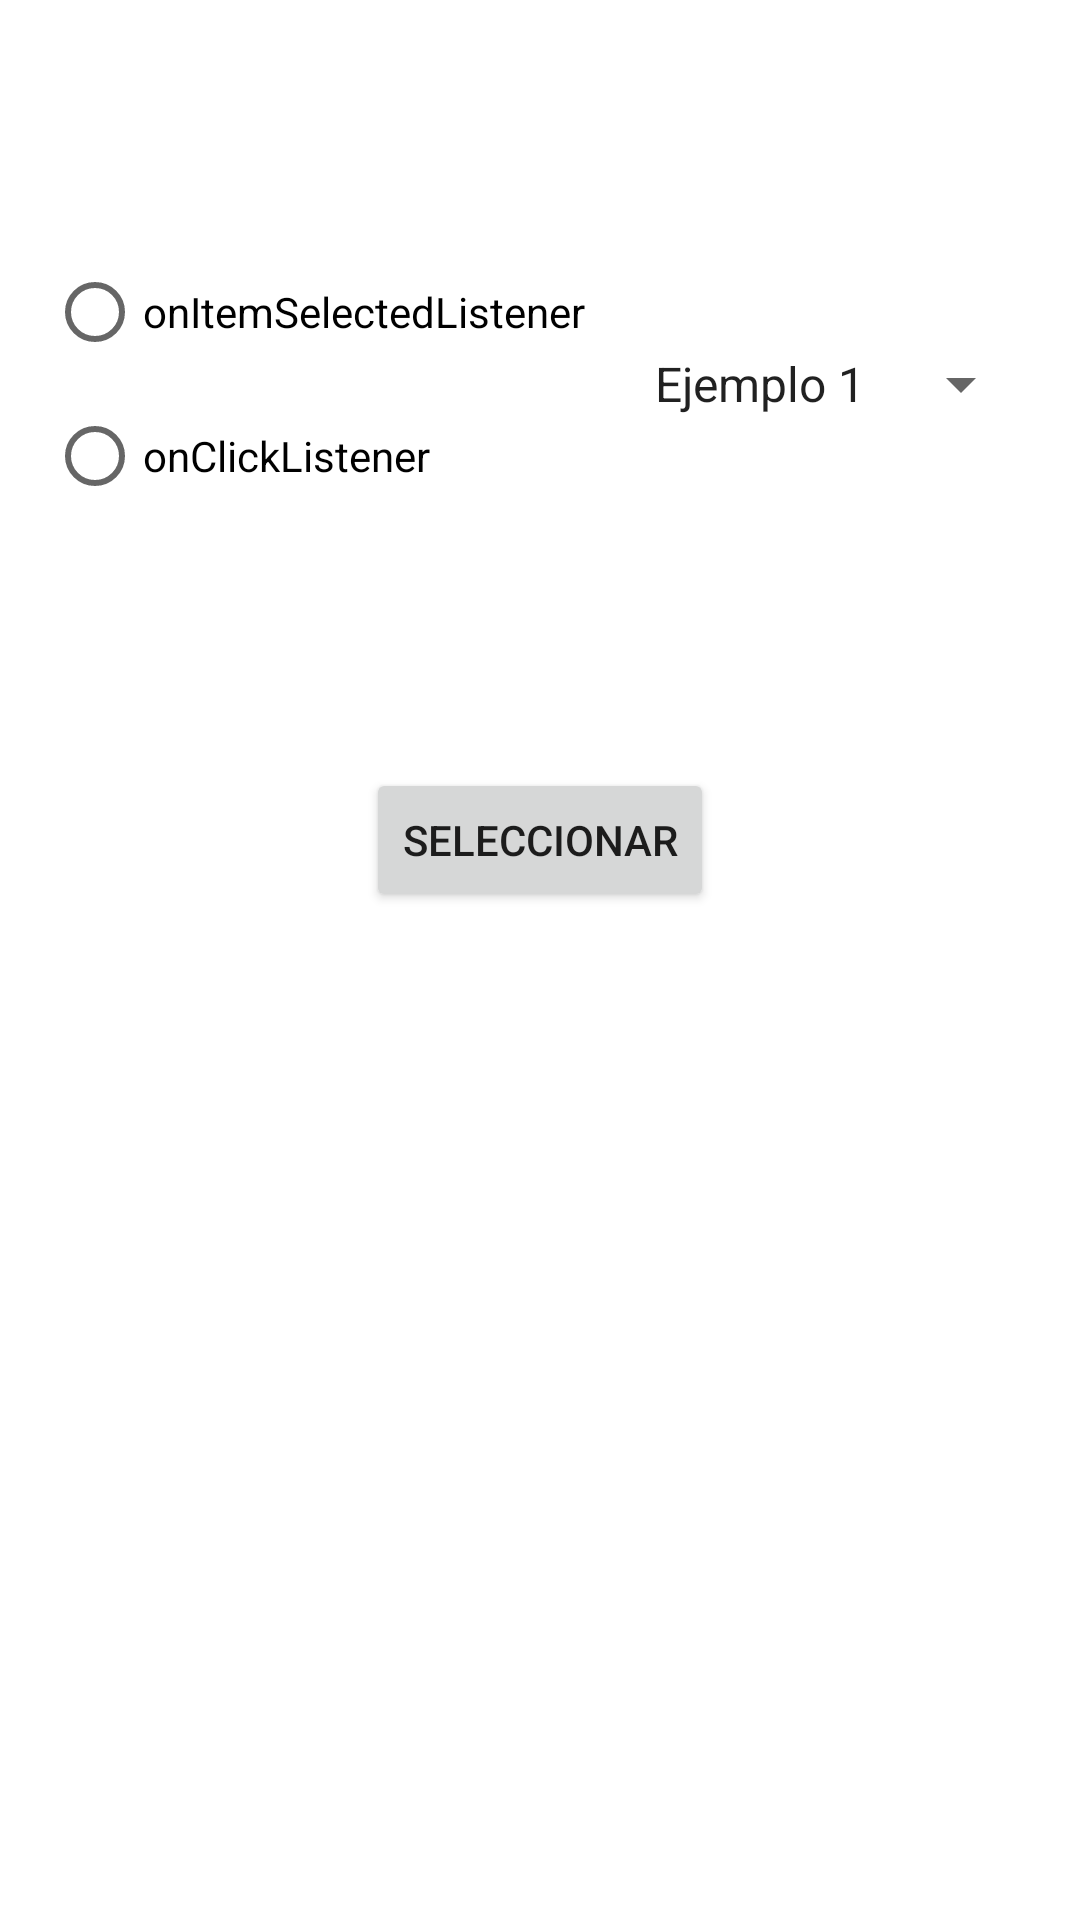

Produce the Android XML layout that renders to this screen, including the resource entries it uses.
<!-- AndroidManifest.xml: application theme Theme.Repaso_examen_final -->
<!-- res/layout/fragment_spinners.xml -->
<?xml version="1.0" encoding="utf-8"?>
<androidx.constraintlayout.widget.ConstraintLayout xmlns:android="http://schemas.android.com/apk/res/android"
    xmlns:app="http://schemas.android.com/apk/res-auto"
    xmlns:tools="http://schemas.android.com/tools"
    android:layout_width="match_parent"
    android:layout_height="match_parent"
    tools:context=".ejercicios.spinners.Spinners">

    <Button
        android:id="@+id/btn_seleccion"
        android:layout_width="wrap_content"
        android:layout_height="wrap_content"
        android:text="Seleccionar"
        app:layout_constraintBottom_toTopOf="@+id/guideline5"
        app:layout_constraintEnd_toEndOf="parent"
        app:layout_constraintHorizontal_bias="0.5"
        app:layout_constraintStart_toStartOf="parent"
        app:layout_constraintTop_toBottomOf="@+id/radioGroup"
        tools:ignore="MissingConstraints" />

    <RadioGroup
        android:id="@+id/radioGroup"
        android:layout_width="wrap_content"
        android:layout_height="wrap_content"
        app:layout_constraintBottom_toTopOf="@+id/btn_seleccion"
        app:layout_constraintEnd_toStartOf="@+id/spinner"
        app:layout_constraintHorizontal_bias="0.5"
        app:layout_constraintStart_toStartOf="parent"
        app:layout_constraintTop_toTopOf="parent">

        <RadioButton
            android:id="@+id/rBonItemSelectedListener"
            android:layout_width="match_parent"
            android:layout_height="wrap_content"
            android:text="onItemSelectedListener" />

        <RadioButton
            android:id="@+id/rBonClickListener"
            android:layout_width="match_parent"
            android:layout_height="wrap_content"
            android:text="onClickListener" />

    </RadioGroup>

    <Spinner
        android:id="@+id/spinner"
        android:layout_width="wrap_content"
        android:layout_height="wrap_content"
        android:entries="@array/ejemplos"
        app:layout_constraintBottom_toTopOf="@+id/btn_seleccion"
        app:layout_constraintEnd_toEndOf="parent"
        app:layout_constraintHorizontal_bias="0.5"
        app:layout_constraintStart_toEndOf="@+id/radioGroup"
        app:layout_constraintTop_toTopOf="parent" />

    <TextView
        android:id="@+id/textViewSeleccionado"
        android:layout_width="wrap_content"
        android:layout_height="wrap_content"
        app:layout_constraintBottom_toTopOf="@+id/textViewID"
        app:layout_constraintEnd_toEndOf="parent"
        app:layout_constraintHorizontal_bias="0.5"
        app:layout_constraintStart_toStartOf="parent"
        app:layout_constraintTop_toTopOf="@+id/guideline5" />

    <TextView
        android:id="@+id/textViewID"
        android:layout_width="wrap_content"
        android:layout_height="wrap_content"
        app:layout_constraintBottom_toBottomOf="parent"
        app:layout_constraintEnd_toEndOf="parent"
        app:layout_constraintHorizontal_bias="0.5"
        app:layout_constraintStart_toStartOf="parent"
        app:layout_constraintTop_toTopOf="@+id/guideline5" />

    <TextView
        android:id="@+id/textViewPosicion"
        android:layout_width="wrap_content"
        android:layout_height="wrap_content"
        app:layout_constraintBottom_toBottomOf="parent"
        app:layout_constraintEnd_toEndOf="parent"
        app:layout_constraintHorizontal_bias="0.5"
        app:layout_constraintStart_toStartOf="parent"
        app:layout_constraintTop_toBottomOf="@+id/textViewID" />

    <androidx.constraintlayout.widget.Guideline
        android:id="@+id/guideline5"
        android:layout_width="wrap_content"
        android:layout_height="wrap_content"
        android:orientation="horizontal"
        app:layout_constraintGuide_percent="0.6" />

</androidx.constraintlayout.widget.ConstraintLayout>
<!-- resources referenced by this layout -->
<resources>
  <string-array name="ejemplos">
          <item>Ejemplo 1</item>
  
      </string-array>
  <style name="Theme.Repaso_examen_final" parent="Theme.MaterialComponents.DayNight.DarkActionBar">
          
          <item name="colorPrimary">@color/purple_500</item>
          <item name="colorPrimaryVariant">@color/purple_700</item>
          <item name="colorOnPrimary">@color/white</item>
          
          <item name="colorSecondary">@color/teal_200</item>
          <item name="colorSecondaryVariant">@color/teal_700</item>
          <item name="colorOnSecondary">@color/black</item>
          
          <item name="android:statusBarColor" tools:targetApi="l">?attr/colorPrimaryVariant</item>
          
      </style>
  <color name="purple_500">#FF6200EE</color>
  <color name="purple_700">#FF3700B3</color>
  <color name="white">#FFFFFFFF</color>
  <color name="teal_200">#FF03DAC5</color>
  <color name="teal_700">#FF018786</color>
  <color name="black">#FF000000</color>
</resources>
